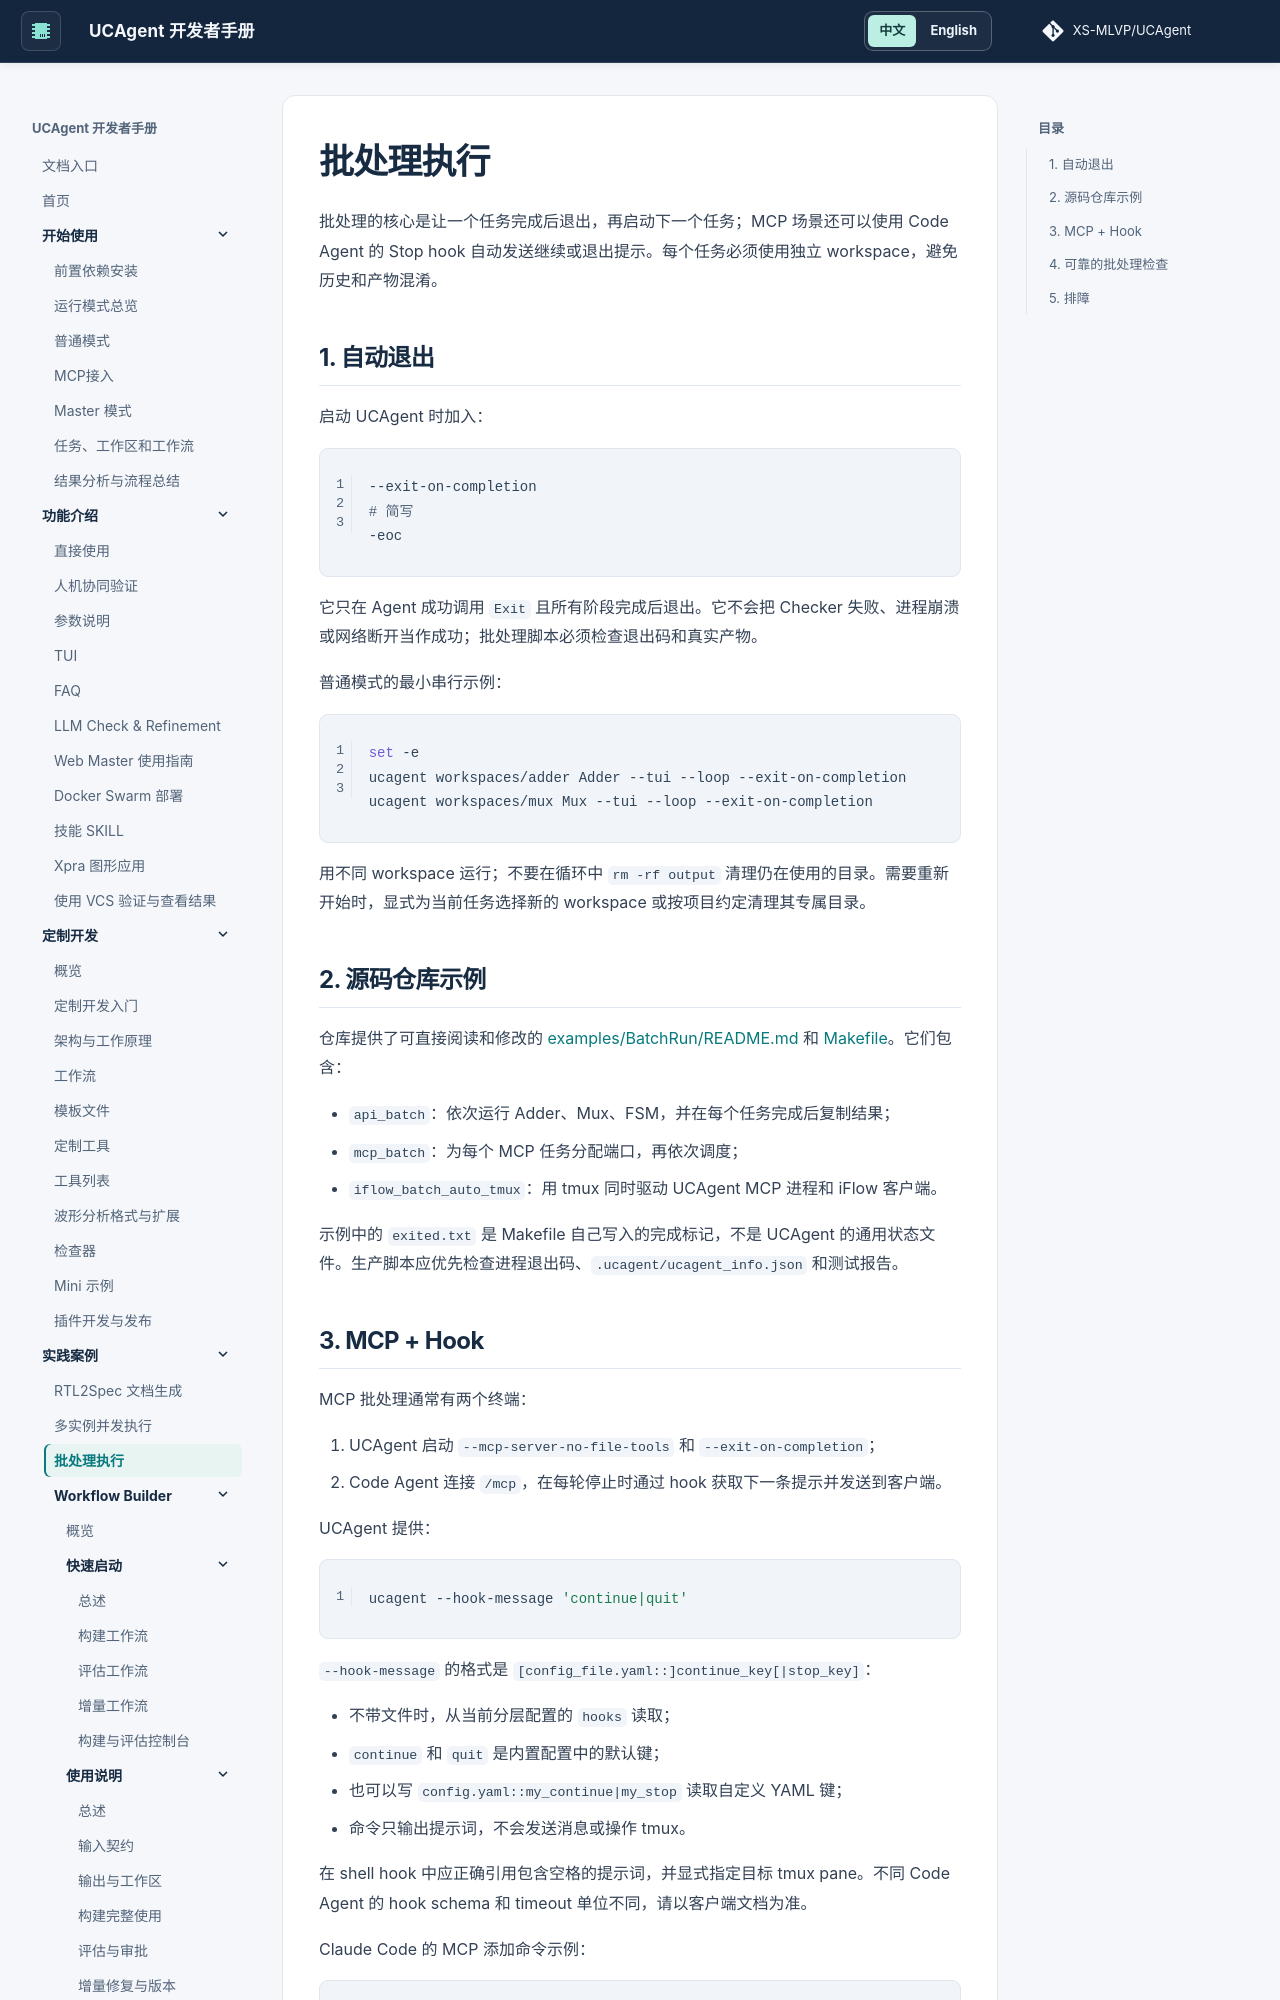

repository: XS-MLVP/UCAgent · page: content/04_case/02_batchrun/index.html · generator: mkdocs


# 批处理执行

批处理的核心是让一个任务完成后退出，再启动下一个任务；MCP 场景还可以使用 Code Agent 的 Stop hook 自动发送继续或退出提示。每个任务必须使用独立 workspace，避免历史和产物混淆。

## 1. 自动退出

启动 UCAgent 时加入：

```bash
--exit-on-completion
# 简写
-eoc
```

它只在 Agent 成功调用 `Exit` 且所有阶段完成后退出。它不会把 Checker 失败、进程崩溃或网络断开当作成功；批处理脚本必须检查退出码和真实产物。

普通模式的最小串行示例：

```bash
set -e
ucagent workspaces/adder Adder --tui --loop --exit-on-completion
ucagent workspaces/mux Mux --tui --loop --exit-on-completion
```

用不同 workspace 运行；不要在循环中 `rm -rf output` 清理仍在使用的目录。需要重新开始时，显式为当前任务选择新的 workspace 或按项目约定清理其专属目录。

## 2. 源码仓库示例

仓库提供了可直接阅读和修改的 [examples/BatchRun/README.md](https://github.com/XS-MLVP/UCAgent/blob/main/examples/BatchRun/README.md) 和 [Makefile](https://github.com/XS-MLVP/UCAgent/blob/main/examples/BatchRun/Makefile)。它们包含：

- `api_batch`：依次运行 Adder、Mux、FSM，并在每个任务完成后复制结果；
- `mcp_batch`：为每个 MCP 任务分配端口，再依次调度；
- `iflow_batch_auto_tmux`：用 tmux 同时驱动 UCAgent MCP 进程和 iFlow 客户端。

示例中的 `exited.txt` 是 Makefile 自己写入的完成标记，不是 UCAgent 的通用状态文件。生产脚本应优先检查进程退出码、`.ucagent/ucagent_info.json` 和测试报告。
